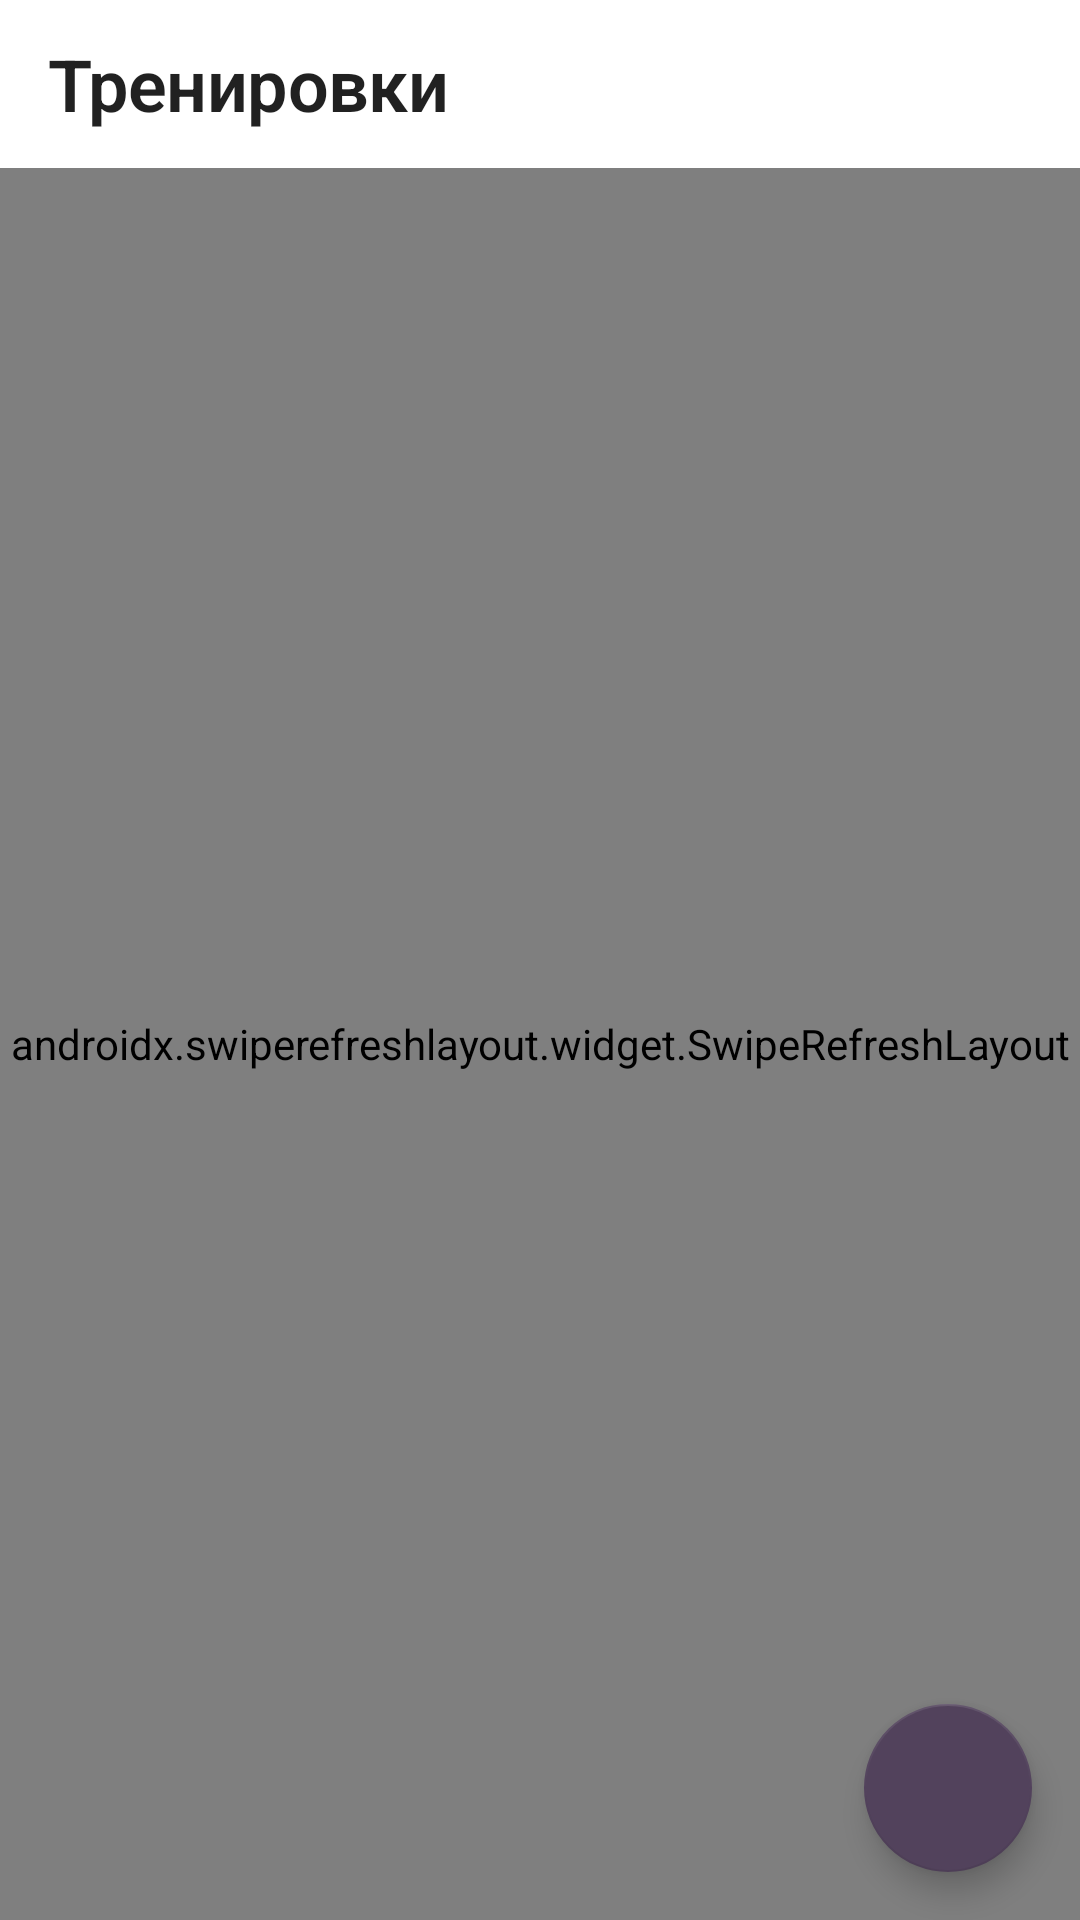

Produce the Android XML layout that renders to this screen, including the resource entries it uses.
<!-- AndroidManifest.xml: application theme Theme.Trenerskaya -->
<!-- res/layout/fragment_trainings.xml -->
<?xml version="1.0" encoding="utf-8"?>
<androidx.coordinatorlayout.widget.CoordinatorLayout
    xmlns:android="http://schemas.android.com/apk/res/android"
    xmlns:app="http://schemas.android.com/apk/res-auto"
    android:layout_width="match_parent"
    android:layout_height="match_parent"
    android:background="@color/background">

    <com.google.android.material.appbar.AppBarLayout
        android:layout_width="match_parent"
        android:layout_height="wrap_content"
        android:background="@android:color/transparent"
        app:elevation="0dp">

        <com.google.android.material.appbar.MaterialToolbar
            android:id="@+id/toolbar"
            android:layout_width="match_parent"
            android:layout_height="?attr/actionBarSize"
            android:background="@android:color/transparent"
            app:title="Тренировки"
            app:titleTextAppearance="@style/TextAppearance.Trenerskaya.Headline2"/>

    </com.google.android.material.appbar.AppBarLayout>

    <androidx.swiperefreshlayout.widget.SwipeRefreshLayout
        android:id="@+id/swipeRefreshLayout"
        android:layout_width="match_parent"
        android:layout_height="match_parent"
        app:layout_behavior="@string/appbar_scrolling_view_behavior">

        <androidx.recyclerview.widget.RecyclerView
            android:id="@+id/trainingsRecyclerView"
            android:layout_width="match_parent"
            android:layout_height="match_parent"
            android:clipToPadding="false"
            android:padding="16dp"/>

    </androidx.swiperefreshlayout.widget.SwipeRefreshLayout>

    <com.google.android.material.floatingactionbutton.FloatingActionButton
        android:id="@+id/addTrainingFab"
        android:layout_width="wrap_content"
        android:layout_height="wrap_content"
        android:layout_gravity="bottom|end"
        android:layout_margin="16dp"
        android:src="@drawable/ic_add"
        app:tint="@android:color/white"/>

</androidx.coordinatorlayout.widget.CoordinatorLayout>
<!-- resources referenced by this layout -->
<resources>
  <color name="background">@color/surface_light</color>
  <style name="TextAppearance.Trenerskaya.Headline2" parent="TextAppearance.MaterialComponents.Headline2">
          <item name="android:textSize">24sp</item>
          <item name="android:textColor">@color/text_primary</item>
          <item name="android:textStyle">bold</item>
      </style>
  <color name="surface_light">#FFFFFF</color>
  <color name="text_primary">@color/text_primary_light</color>
  <color name="purple_medium">#382b3f</color>
  <color name="purple_dark">#1f1823</color>
  <color name="text_primary_light">#FFFFFF</color>
  <color name="purple_light">#52425c</color>
  <color name="purple_lightest">#7a6284</color>
  <color name="purple_darkest">#0c080d</color>
  <color name="purple_surface_2">#1f1823</color>
  <style name="Widget.App.CardView" parent="Widget.MaterialComponents.CardView">
          <item name="cardElevation">8dp</item>
          <item name="cardCornerRadius">16dp</item>
          <item name="cardUseCompatPadding">true</item>
          <item name="contentPadding">16dp</item>
      </style>
  <style name="Widget.App.Chip" parent="Widget.MaterialComponents.Chip.Action">
          <item name="chipCornerRadius">16dp</item>
          <item name="android:textSize">14sp</item>
          <item name="android:textAllCaps">false</item>
          <item name="chipMinHeight">32dp</item>
          <item name="chipMinTouchTargetSize">32dp</item>
          <item name="android:textColor">?attr/colorOnSurface</item>
      </style>
  <style name="Widget.App.BottomNavigationView" parent="Widget.MaterialComponents.BottomNavigationView">
          <item name="elevation">8dp</item>
          <item name="itemIconSize">24dp</item>
          <item name="labelVisibilityMode">labeled</item>
          <item name="itemTextAppearanceActive">@style/TextAppearance.App.BottomNavigationView.Active</item>
          <item name="itemTextAppearanceInactive">@style/TextAppearance.App.BottomNavigationView.Inactive</item>
      </style>
  <style name="TextAppearance.App.Headline1" parent="TextAppearance.MaterialComponents.Headline1">
          <item name="fontFamily">@font/montserrat_bold</item>
          <item name="android:textSize">32sp</item>
          <item name="android:letterSpacing">-0.02</item>
      </style>
  <style name="TextAppearance.App.Headline2" parent="TextAppearance.MaterialComponents.Headline2">
          <item name="fontFamily">@font/montserrat_semi_bold</item>
          <item name="android:textSize">24sp</item>
          <item name="android:letterSpacing">-0.01</item>
      </style>
  <style name="TextAppearance.App.Body1" parent="TextAppearance.MaterialComponents.Body1">
          <item name="fontFamily">@font/montserrat_regular</item>
          <item name="android:textSize">16sp</item>
          <item name="android:letterSpacing">0.02</item>
      </style>
  <style name="TextAppearance.App.Body2" parent="TextAppearance.MaterialComponents.Body2">
          <item name="fontFamily">@font/montserrat_regular</item>
          <item name="android:textSize">14sp</item>
          <item name="android:letterSpacing">0.01</item>
      </style>
  <style name="TextAppearance.App.BottomNavigationView.Active" parent="TextAppearance.MaterialComponents.Caption">
          <item name="fontFamily">@font/montserrat_medium</item>
          <item name="android:textSize">12sp</item>
      </style>
  <style name="TextAppearance.App.BottomNavigationView.Inactive" parent="TextAppearance.MaterialComponents.Caption">
          <item name="fontFamily">@font/montserrat_regular</item>
          <item name="android:textSize">12sp</item>
      </style>
</resources>
